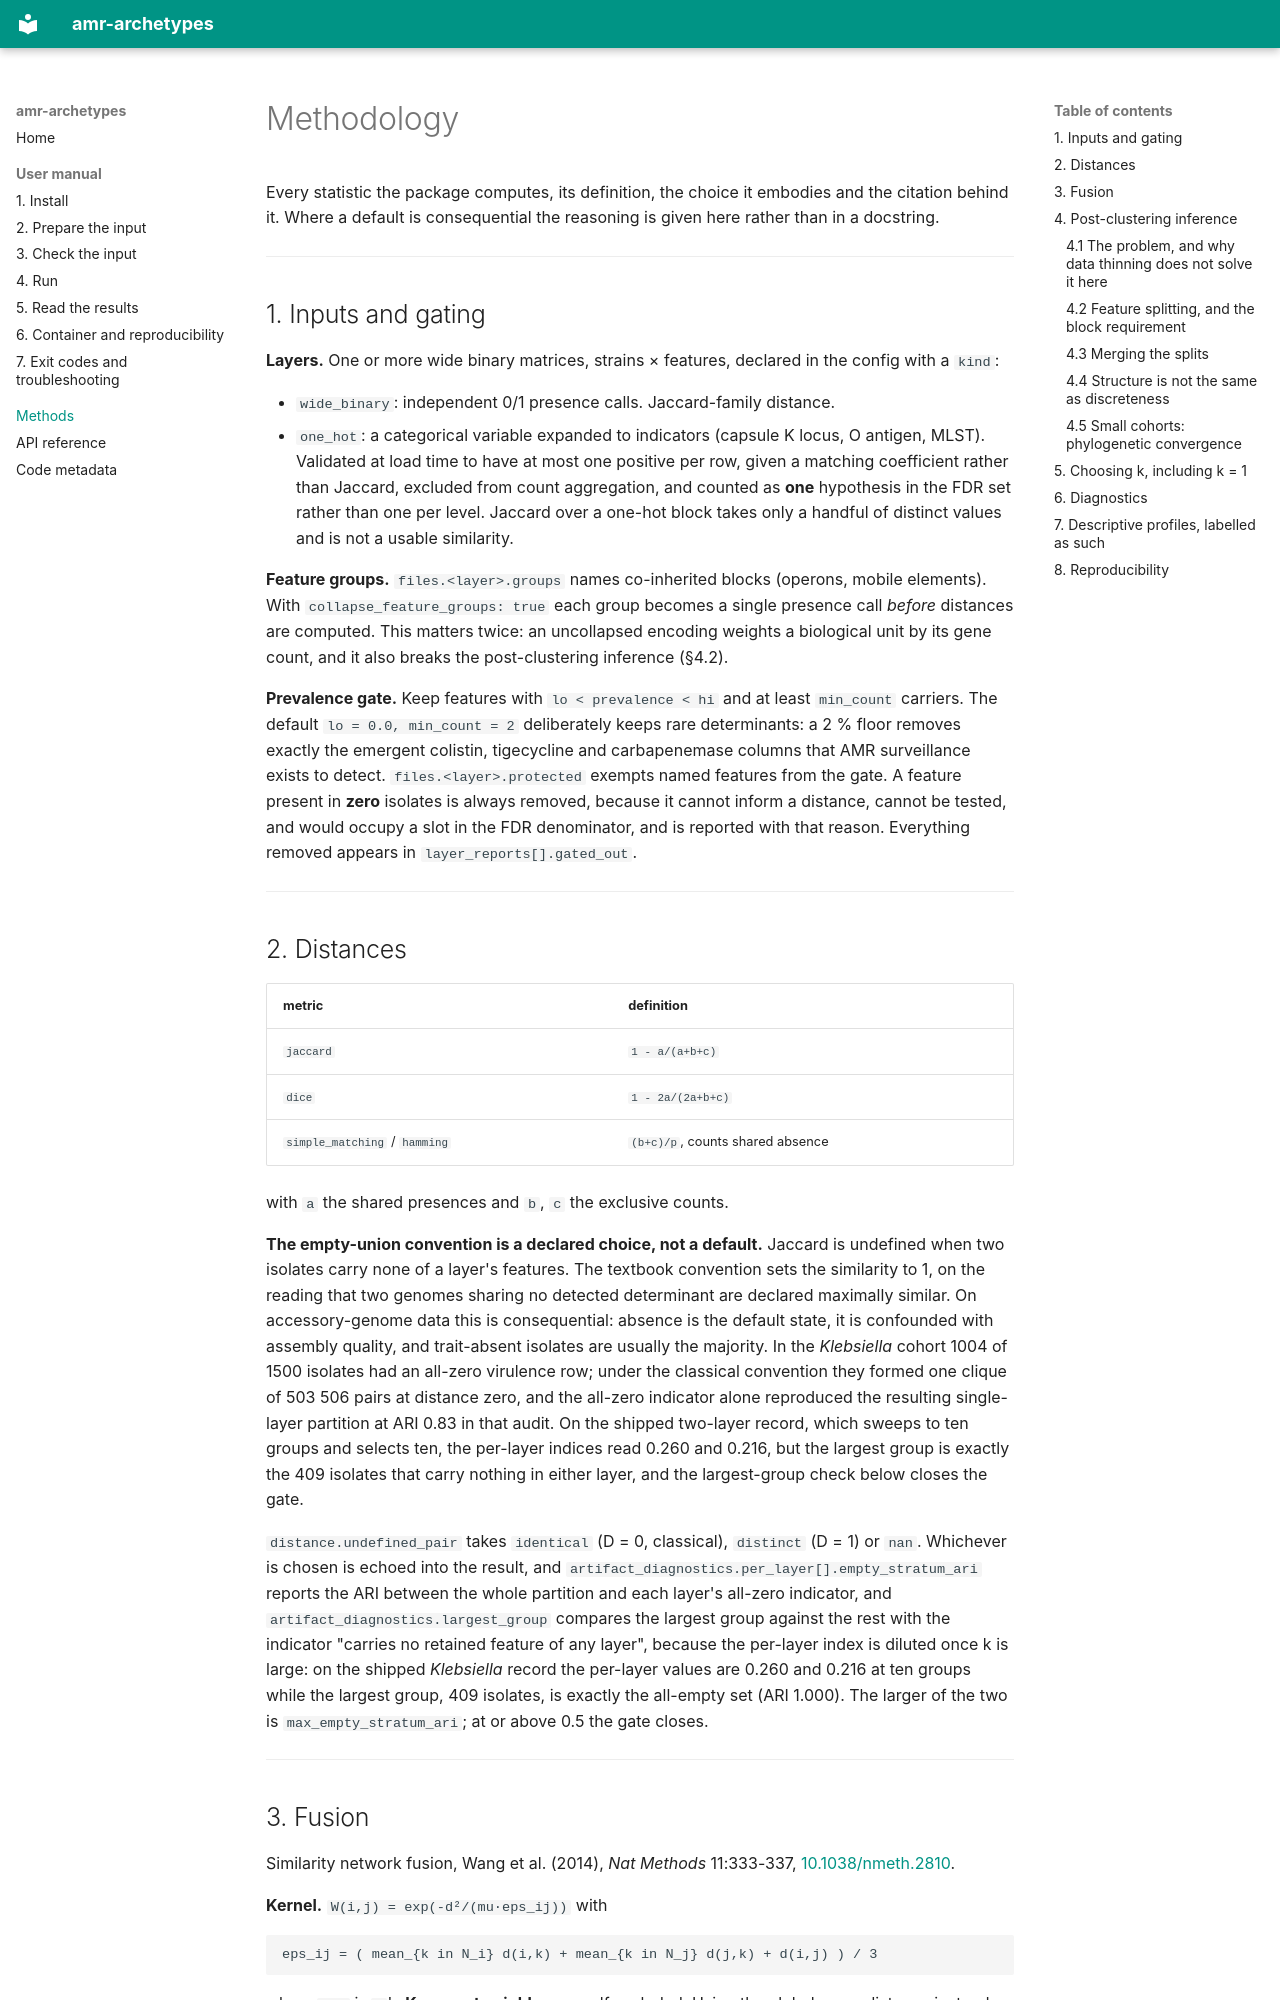

repository: maciejkochanowski/amr-archetypes · page: methodology/index.html · generator: mkdocs

# Methodology

Every statistic the package computes, its definition, the choice it embodies and
the citation behind it. Where a default is consequential the reasoning is given
here rather than in a docstring.

---

## 1. Inputs and gating

**Layers.** One or more wide binary matrices, strains × features, declared in
the config with a `kind`:

* `wide_binary`: independent 0/1 presence calls. Jaccard-family distance.
* `one_hot`: a categorical variable expanded to indicators (capsule K locus, O
  antigen, MLST). Validated at load time to have at most one positive per row,
  given a matching coefficient rather than Jaccard, excluded from count
  aggregation, and counted as **one** hypothesis in the FDR set rather than one
  per level. Jaccard over a one-hot block takes only a handful of distinct
  values and is not a usable similarity.

**Feature groups.** `files.<layer>.groups` names co-inherited blocks (operons,
mobile elements). With `collapse_feature_groups: true` each group becomes a
single presence call *before* distances are computed. This matters twice: an
uncollapsed encoding weights a biological unit by its gene count, and it also
breaks the post-clustering inference (§4.2).

**Prevalence gate.** Keep features with `lo < prevalence < hi` and at least
`min_count` carriers. The default `lo = 0.0, min_count = 2` deliberately keeps
rare determinants: a 2 % floor removes exactly the emergent colistin,
tigecycline and carbapenemase columns that AMR surveillance exists to detect.
`files.<layer>.protected` exempts named features from the gate. A feature
present in **zero** isolates is always removed, because it cannot inform a
distance, cannot be tested, and would occupy a slot in the FDR denominator, and
is
reported with that reason. Everything removed appears in
`layer_reports[].gated_out`.

---

## 2. Distances

| metric | definition |
|---|---|
| `jaccard` | `1 - a/(a+b+c)` |
| `dice` | `1 - 2a/(2a+b+c)` |
| `simple_matching` / `hamming` | `(b+c)/p`, counts shared absence |

with `a` the shared presences and `b`, `c` the exclusive counts.

**The empty-union convention is a declared choice, not a default.**
Jaccard is undefined when two isolates carry none of a layer's features. The
textbook convention sets the similarity to 1, on the reading that two genomes
sharing no detected
determinant are declared maximally similar. On accessory-genome data this is
consequential: absence is the default state, it is confounded with assembly
quality, and trait-absent isolates are usually the majority. In the *Klebsiella*
cohort 1004 of 1500 isolates had an all-zero virulence row; under the classical
convention they formed one clique of 503 506 pairs at distance zero, and the
all-zero indicator alone reproduced the resulting single-layer partition at ARI 0.83
in that audit. On the shipped two-layer record, which sweeps to ten groups and
selects ten, the per-layer indices read 0.260 and 0.216, but the largest group
is exactly the 409 isolates that carry nothing in either layer, and the
largest-group check below closes the gate.

`distance.undefined_pair` takes `identical` (D = 0, classical), `distinct`
(D = 1) or `nan`. Whichever is chosen is echoed into the result, and
`artifact_diagnostics.per_layer[].empty_stratum_ari` reports the ARI between the
whole partition and each layer's all-zero indicator, and
`artifact_diagnostics.largest_group` compares the largest group against the rest
with the indicator "carries no retained feature of any layer", because the
per-layer index is diluted once k is large: on the shipped *Klebsiella* record
the per-layer values are 0.260 and 0.216 at ten groups while the largest group,
409 isolates, is exactly the all-empty set (ARI 1.000). The larger of the two
is `max_empty_stratum_ari`; at or above 0.5 the gate closes.

---
